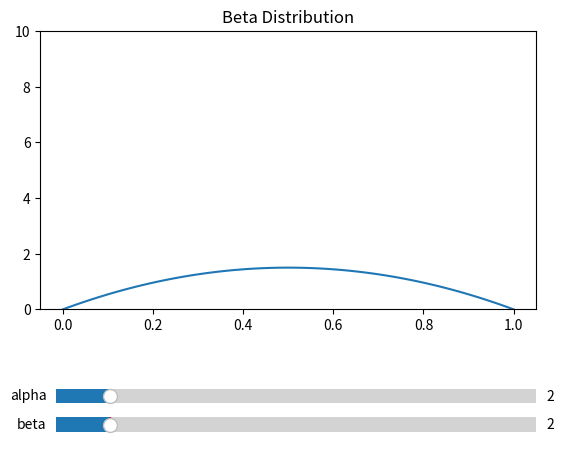

Python code for this plot:
import os, sys
import numpy as np
import matplotlib.pyplot as plt
from matplotlib.widgets import Slider
from scipy.special import gamma

num_samples = 100
alpha = 2
beta = 2

slider_alpha = None
slider_beta = None

def on_key(event):
    current_alpha = slider_alpha.val
    current_beta  = slider_beta.val

    if event.key == 'right':
        delta = np.ceil(current_alpha * 10) / 10 - current_alpha
        if delta == 0:
            slider_alpha.set_val(current_alpha + 0.1)
        else:
            slider_alpha.set_val(current_alpha + delta)

    elif event.key == 'left':
        delta = current_alpha - np.floor(current_alpha * 10) / 10
        if delta == 0:
            slider_alpha.set_val(current_alpha - 0.1)
        else:
            slider_alpha.set_val(current_alpha - delta)
    
    elif event.key == 'up':
        delta = np.ceil(current_beta * 10) / 10 - current_beta
        if delta == 0:
            slider_beta.set_val(current_beta + 0.1)
        else:
            slider_beta.set_val(current_beta + delta)
    
    elif event.key == 'down':
        delta = current_beta - np.floor(current_beta * 10) / 10
        if delta == 0:
            slider_beta.set_val(current_beta - 0.1)
        else:
            slider_beta.set_val(current_beta - delta)

def calc_beta(x, alpha=alpha, beta=beta):
    
    y = gamma(alpha+beta)/(gamma(alpha)*gamma(beta)) * x ** (alpha-1) * (1 - x) ** (beta - 1)
    return y

def main():
    global mu, sigma, slider_alpha, slider_beta

    print('Hit q-key to terminate')
    print('Slide the lever or hit arrow-key to change parameter')
    
    points = np.linspace(0, 1, num_samples)

    y = calc_beta(points, alpha, beta)

    fig, ax = plt.subplots()

    fig.canvas.mpl_connect('key_press_event', on_key)

    # 下にスライダーを配置したいので、グラフを上に移動する
    plt.subplots_adjust(bottom=0.3)
    
    plt.title('Beta Distribution')
    plt_beta, = plt.plot(points, y)
    plt.ylim(0, 10)

    # Sliderの位置設定
    ax_alpha = plt.axes([0.15, 0.09, 0.75, 0.06])
    ax_beta = plt.axes([0.15, 0.03, 0.75, 0.06])

    # Sliderオブジェクトのインスタンスの作成
    slider_alpha = Slider(ax_alpha, 'alpha', 1, 10, valinit=alpha)
    slider_beta = Slider(ax_beta, 'beta', 1,10, valinit=beta)

    def updatePlot():
        y = calc_beta(points, alpha, beta)
        plt_beta.set_ydata(y)

        label = 'alpha:%.1f, beta:%.1f' % (alpha, beta)

    def update_alpha(slider_val=alpha):
        global alpha
        alpha = slider_val
        updatePlot()

    def update_beta(slider_val=beta):
        global beta
        beta = slider_val
        updatePlot()

    # Slider値変更時の処理の呼び出し
    slider_alpha.on_changed(update_alpha)
    slider_beta.on_changed(update_beta)

    plt.show()

if __name__ == '__main__':
    main()
